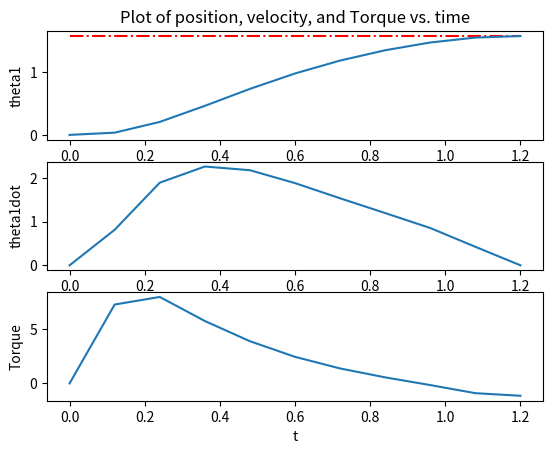

Here is the Python script that generated this plot:
# [redacted]
# Reference from https://pab47.github.io/legs.html
#
# Licensed under the Apache License, Version 2.0 (the "License");
# you may not use this file except in compliance with the License.
# You may obtain a copy of the License at
#
#     http://www.apache.org/licenses/LICENSE-2.0
#
# Unless required by applicable law or agreed to in writing, software
# distributed under the License is distributed on an "AS IS" BASIS,
# WITHOUT WARRANTIES OR CONDITIONS OF ANY KIND, either express or implied.
# See the License for the specific language governing permissions and
# limitations under the License.

from matplotlib import pyplot as plt
import numpy as np

from scipy import interpolate
from scipy.integrate import odeint
import scipy.optimize as opt

# x0, x_min(-120), x_max(120) 설정
# t, z0, z_end, u
# limits
# constraint 
#    => pendulum_constraint 
#       => simulator
#    => mimize simulator output & desire result 
#    => this will be constraint
#    => cost (u_opt * u_opt) 
# simulator
#    => onelink_rhs
#       => controller (heuristic controller)


def cos(angle):
    return np.cos(angle)


def sin(angle):
    return np.sin(angle)


class OptParams:

    def __init__(self):
        self.N = 10


class Parameters:

    def __init__(self):
        self.m1 = 1
        self.g = 10
        self.l1 = 1
        self.I1 = 1/12 * (self.m1 * self.l1**2)

        self.kp1 = 200
        self.kd1 = 2 * np.sqrt(self.kp1)

        self.theta_des = np.pi/2
        self.z_end = [np.pi/2, 0]

        self.theta1_mean, self.theta1_dev = 0.0, 0.0
        self.theta1dot_mean, self.theta1dot_dev = 0, 0.5 * 0

        self.pause = 0.001
        self.fps = 30


def cost(x, args):

    N = OptParams().N

    time = x[0]
    dt = time / N
    u_opt = x[1:]

    tau_sum = sum([x*y for x, y in zip(u_opt, u_opt)]) * dt

    return tau_sum + time


# heuristic controller
def controller(t, t1, t2, u1, u2):

    max_val = np.max([u1, u2])
    min_val = np.min([u1, u2])

    tau = u1 + (u2-u1)/(t2-t1)*(t-t1)

    if tau > max_val:
        tau = max_val
    elif tau < min_val:
        tau = min_val

    return tau


def onelink_rhs(z, t, m1, I1, l1, g, t1, t2, u1, u2):

    theta1 = z[0]
    theta1dot = z[1]

    tau = controller(t, t1, t2, u1, u2)

    theta1ddot = (1 / (I1+(m1*l1*l1/4))) * (tau - 0.5*m1*g*l1*cos(theta1))

    zdot = np.array([theta1dot, theta1ddot])

    return zdot


def simulator(x):

    t = x[0]
    u_opt = x[1:]

    N = OptParams().N
    parms = Parameters()

    # disturbances
    theta1_mean, theta1_dev = parms.theta1_mean, parms.theta1_dev
    theta1dot_mean, theta1dot_dev = parms.theta1dot_dev, parms.theta1dot_dev

    # time setup
    t0, tend = 0, t
    t_opt = np.linspace(t0, tend, N+1)

    # 2 is for theta1 and theta1dot, change according to the system
    z = np.zeros((N+1, 2))
    tau = np.zeros((N+1, 1))
    z0 = [0, 0]
    z[0] = z0

    physical_parms = (parms.m1, parms.I1, parms.l1, parms.g)

    for i in range(0, N):
        all_parms = physical_parms + (t_opt[i], t_opt[i+1], u_opt[i], u_opt[i+1])

        z_temp = odeint(
            onelink_rhs, z0, np.array([t_opt[i], t_opt[i+1]]),
            args=all_parms, atol=1e-13, rtol=1e-13
        )

        t_half = (t_opt[i] + t_opt[i+1])/2
        tau_temp = u_opt[i] + (u_opt[i+1]-u_opt[i])/(t_opt[i+1]-t_opt[i])*(t_half-t_opt[i])

        z0 = np.array([
            z_temp[1, 0] + np.random.normal(theta1_mean, theta1_dev),
            z_temp[1, 1] + np.random.normal(theta1dot_mean, theta1dot_dev)
        ])

        z[i+1] = z0
        tau[i+1, 0] = tau_temp

    return z[-1], t_opt, z, tau


def pendulum_constraint(x):

    parms = Parameters()
    z_end = parms.z_end

    z_aft, _, _, _ = simulator(x)

    theta1_diff = z_aft[0] - z_end[0]
    theta1dot_diff = z_aft[1] - z_end[1]

    return [theta1_diff, theta1dot_diff]


def animate(t, z, parms):

    # interpolation
    t_interp = np.arange(t[0], t[len(t)-1], 1/parms.fps)

    m, n = np.shape(z)
    shape = (len(t_interp), n)
    z_interp = np.zeros(shape)

    for i in range(n):
        f = interpolate.interp1d(t, z[:, i])
        z_interp[:, i] = f(t_interp)

    l1 = parms.l1

    plt.figure(1)

    plt.xlim(-2, 2)
    plt.ylim(-2, 2)
    plt.gca().set_aspect('equal')

    # plot
    for i in range(len(t_interp)):
        theta1 = z_interp[i, 0]
        O = np.array([0, 0])
        P = np.array([l1*cos(theta1), l1*sin(theta1)])

        pend1, = plt.plot(
            [O[0], P[0]], [O[1], P[1]], linewidth=5, color='red'
        )

        plt.pause(parms.pause)
        pend1.remove()

    plt.close()


def plot(t, z, T, parms):

    plt.figure(2)

    plt.subplot(3, 1, 1)
    plt.plot(t, parms.theta_des * np.ones(len(t)), 'r-.')
    plt.plot(t, z[:, 0])
    plt.ylabel('theta1')
    plt.title('Plot of position, velocity, and Torque vs. time')

    plt.subplot(3, 1, 2)
    plt.plot(t, z[:, 1])
    plt.ylabel('theta1dot')

    plt.subplot(3, 1, 3)
    plt.plot(t, T[:, 0])
    plt.xlabel('t')
    plt.ylabel('Torque')

    plt.show()


if __name__ == '__main__':

    # Parameters
    parms = Parameters()
    opt_params = OptParams()

    # control sampling
    N = opt_params.N

    time_min, time_max = 1, 4
    u_min, u_max = -20, 120

    # initial state (theta1, theta1dot)
    z0 = [0.0, 0.0]

    # object state (theta1, theta1dot)
    z_end = parms.z_end

    # temporal control inputs
    u_opt = (u_min + (u_max-u_min) * np.random.rand(1, N+1)).flatten()

    # prepare upper/lower bounds
    u_lb = (u_min * np.ones((1, N+1))).flatten()
    u_ub = (u_max * np.ones((1, N+1))).flatten()

    # state x (t, u)
    x0 = [1, *u_opt]
    x_min = [time_min, *u_lb]
    x_max = [time_max, *u_ub]

    limits = opt.Bounds(x_min, x_max)
    constraint = {
        'type': 'eq',
        'fun': pendulum_constraint
    }

    result = opt.minimize(
        cost, x0, args=(parms), method='SLSQP',
        constraints=[constraint],
        options={'ftol': 1e-6, 'disp': True, 'maxiter': 500},
        bounds=limits
    )
    opt_state = result.x

    print(f'opt_state = {opt_state}')
    print(f'params.t_opt = {opt_state[0]}')
    print(f'params.u_opt = {opt_state[5:]}')

    z_aft, t, z, tau = simulator(opt_state)
    animate(t, z, parms)
    plot(t, z, tau, parms)
